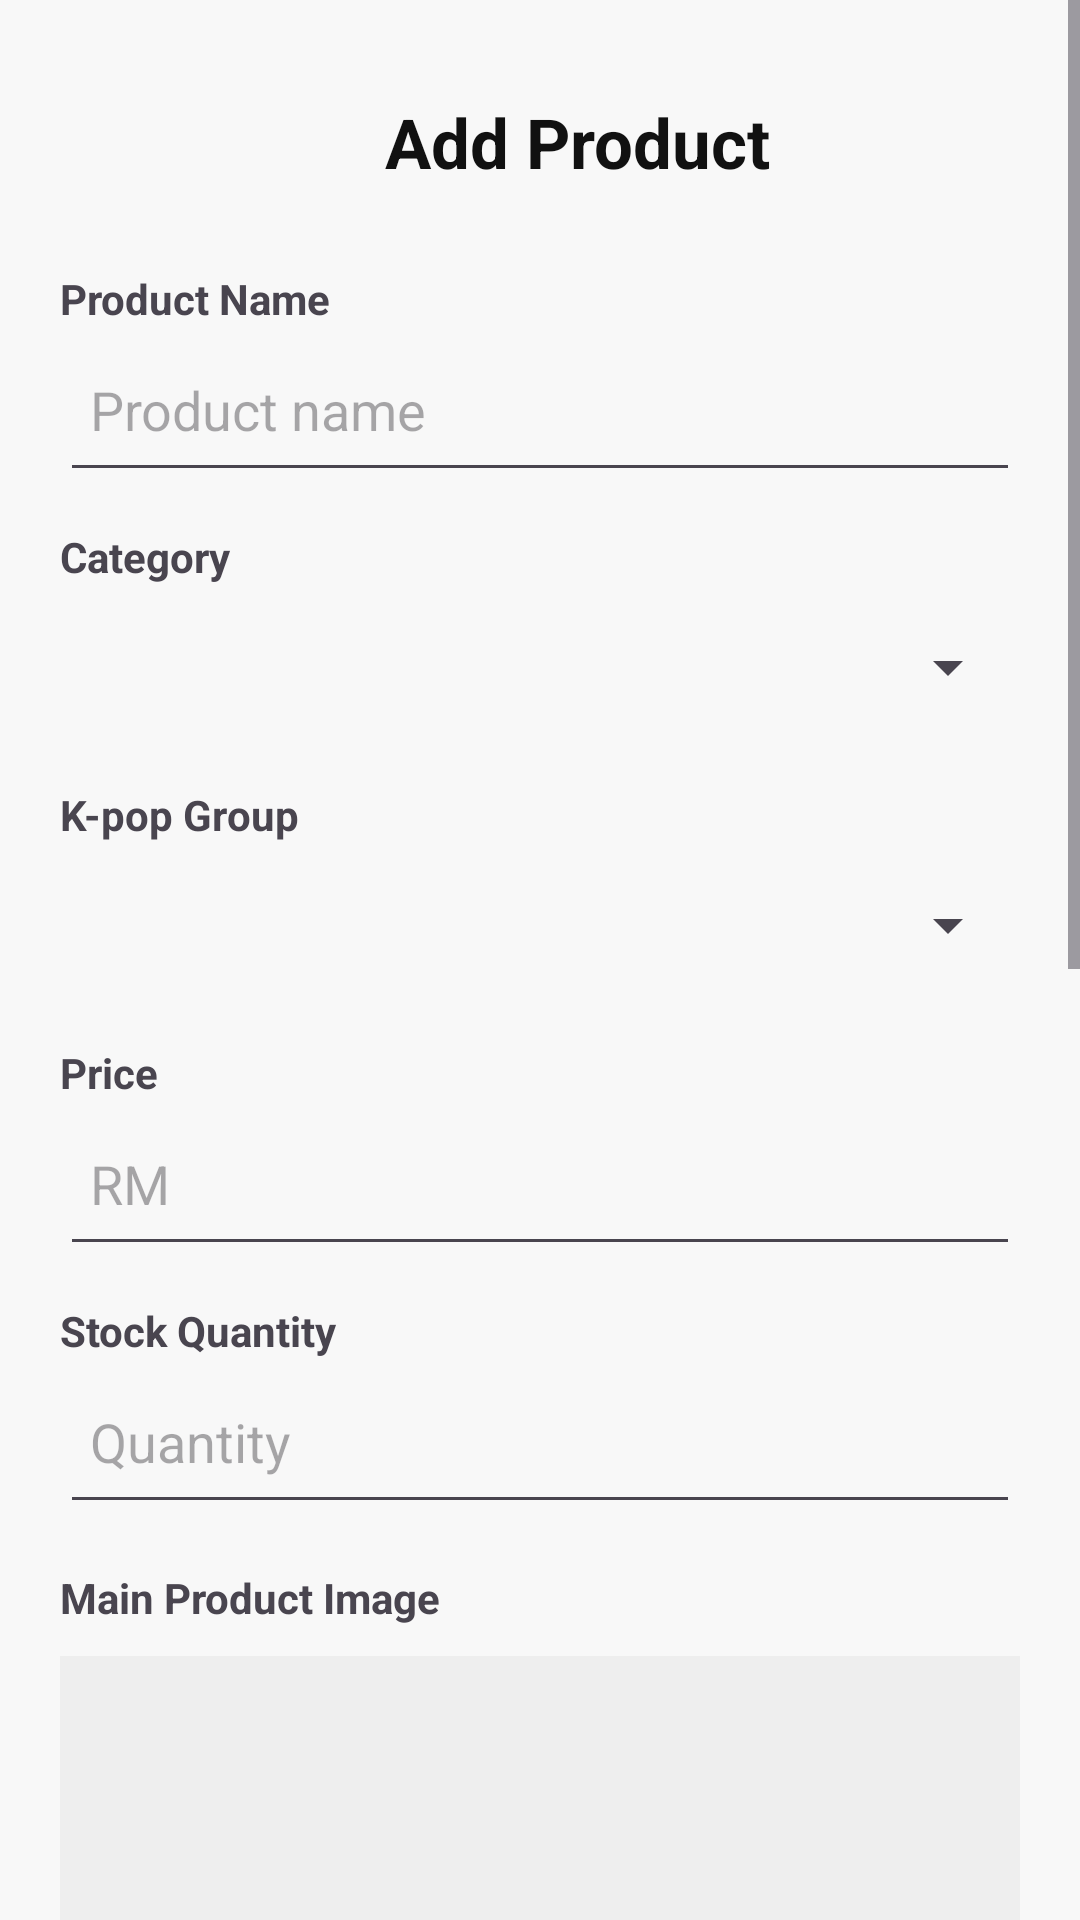

The Android layout XML behind this screen, and the referenced resources:
<!-- AndroidManifest.xml: application theme Theme.Kpop -->
<!-- res/layout/add_product.xml -->
<?xml version="1.0" encoding="utf-8"?>
<ScrollView xmlns:android="http://schemas.android.com/apk/res/android"
    android:layout_width="match_parent"
    android:layout_height="match_parent"
    android:background="#F8F8F8">

    <LinearLayout
        android:layout_width="match_parent"
        android:layout_height="wrap_content"
        android:orientation="vertical"
        android:padding="20dp">

        <LinearLayout
            android:layout_width="match_parent"
            android:layout_height="55dp"
            android:gravity="center_vertical">

            <ImageButton
                android:id="@+id/btnBack"
                android:layout_width="25dp"
                android:layout_height="25dp"
                android:background="@android:color/transparent"
                android:src="@drawable/backk" />

            <TextView
                android:id="@+id/txtFormTitle"
                android:layout_width="0dp"
                android:layout_height="wrap_content"
                android:layout_weight="1"
                android:gravity="center"
                android:text="Add Product"
                android:textColor="#111111"
                android:textSize="23sp"
                android:textStyle="bold" />

        </LinearLayout>

        <TextView
            android:layout_width="match_parent"
            android:layout_height="wrap_content"
            android:layout_marginTop="15dp"
            android:text="Product Name"
            android:textStyle="bold" />

        <EditText
            android:id="@+id/etProductName"
            android:layout_width="match_parent"
            android:layout_height="55dp"
            android:hint="Product name"
            android:padding="10dp" />

        <TextView
            android:layout_width="match_parent"
            android:layout_height="wrap_content"
            android:layout_marginTop="12dp"
            android:text="Category"
            android:textStyle="bold" />

        <Spinner
            android:id="@+id/spinnerCategory"
            android:layout_width="match_parent"
            android:layout_height="55dp" />

        <TextView
            android:layout_width="match_parent"
            android:layout_height="wrap_content"
            android:layout_marginTop="12dp"
            android:text="K-pop Group"
            android:textStyle="bold" />

        <Spinner
            android:id="@+id/spinnerGroup"
            android:layout_width="match_parent"
            android:layout_height="55dp" />

        <TextView
            android:layout_width="match_parent"
            android:layout_height="wrap_content"
            android:layout_marginTop="12dp"
            android:text="Price"
            android:textStyle="bold" />

        <EditText
            android:id="@+id/etProductPrice"
            android:layout_width="match_parent"
            android:layout_height="55dp"
            android:hint="RM"
            android:inputType="numberDecimal"
            android:padding="10dp" />

        <TextView
            android:layout_width="match_parent"
            android:layout_height="wrap_content"
            android:layout_marginTop="12dp"
            android:text="Stock Quantity"
            android:textStyle="bold" />

        <EditText
            android:id="@+id/etProductQuantity"
            android:layout_width="match_parent"
            android:layout_height="55dp"
            android:hint="Quantity"
            android:inputType="number"
            android:padding="10dp" />

        <TextView
            android:layout_width="match_parent"
            android:layout_height="wrap_content"
            android:layout_marginTop="15dp"
            android:text="Main Product Image"
            android:textStyle="bold" />

        <ImageView
            android:id="@+id/imgProductPreview"
            android:layout_width="match_parent"
            android:layout_height="220dp"
            android:layout_marginTop="10dp"
            android:background="#EEEEEE"
            android:scaleType="centerCrop"
            android:src="@drawable/ic_launcher_background" />

        <TextView
            android:id="@+id/txtSelectedImage"
            android:layout_width="match_parent"
            android:layout_height="wrap_content"
            android:layout_marginTop="8dp"
            android:gravity="center"
            android:text="No image selected"
            android:textColor="#777777"
            android:textSize="14sp" />

        <Button
            android:id="@+id/btnChooseImage"
            android:layout_width="match_parent"
            android:layout_height="50dp"
            android:layout_marginTop="10dp"
            android:text="Choose Image"
            android:textAllCaps="false" />

        <TextView
            android:layout_width="match_parent"
            android:layout_height="wrap_content"
            android:layout_marginTop="15dp"
            android:text="Description"
            android:textStyle="bold" />

        <EditText
            android:id="@+id/etProductDescription"
            android:layout_width="match_parent"
            android:layout_height="120dp"
            android:gravity="top"
            android:hint="Product description"
            android:inputType="textMultiLine"
            android:padding="10dp" />

        <Switch
            android:id="@+id/switchProductSale"
            android:layout_width="match_parent"
            android:layout_height="55dp"
            android:layout_marginTop="15dp"
            android:text="Product On Sale" />

        <EditText
            android:id="@+id/etProductSalePrice"
            android:layout_width="match_parent"
            android:layout_height="55dp"
            android:hint="Sale Price"
            android:inputType="numberDecimal"
            android:padding="10dp" />

        <Button
            android:id="@+id/btnSaveProduct"
            android:layout_width="match_parent"
            android:layout_height="55dp"
            android:layout_marginTop="25dp"
            android:layout_marginBottom="30dp"
            android:text="Save Product"
            android:textAllCaps="false" />

    </LinearLayout>

</ScrollView>
<!-- resources referenced by this layout -->
<resources>
  <style name="Theme.Kpop" parent="Base.Theme.Kpop" />
  <style name="Base.Theme.Kpop" parent="Theme.Material3.DayNight.NoActionBar">
          
          
      </style>
</resources>
